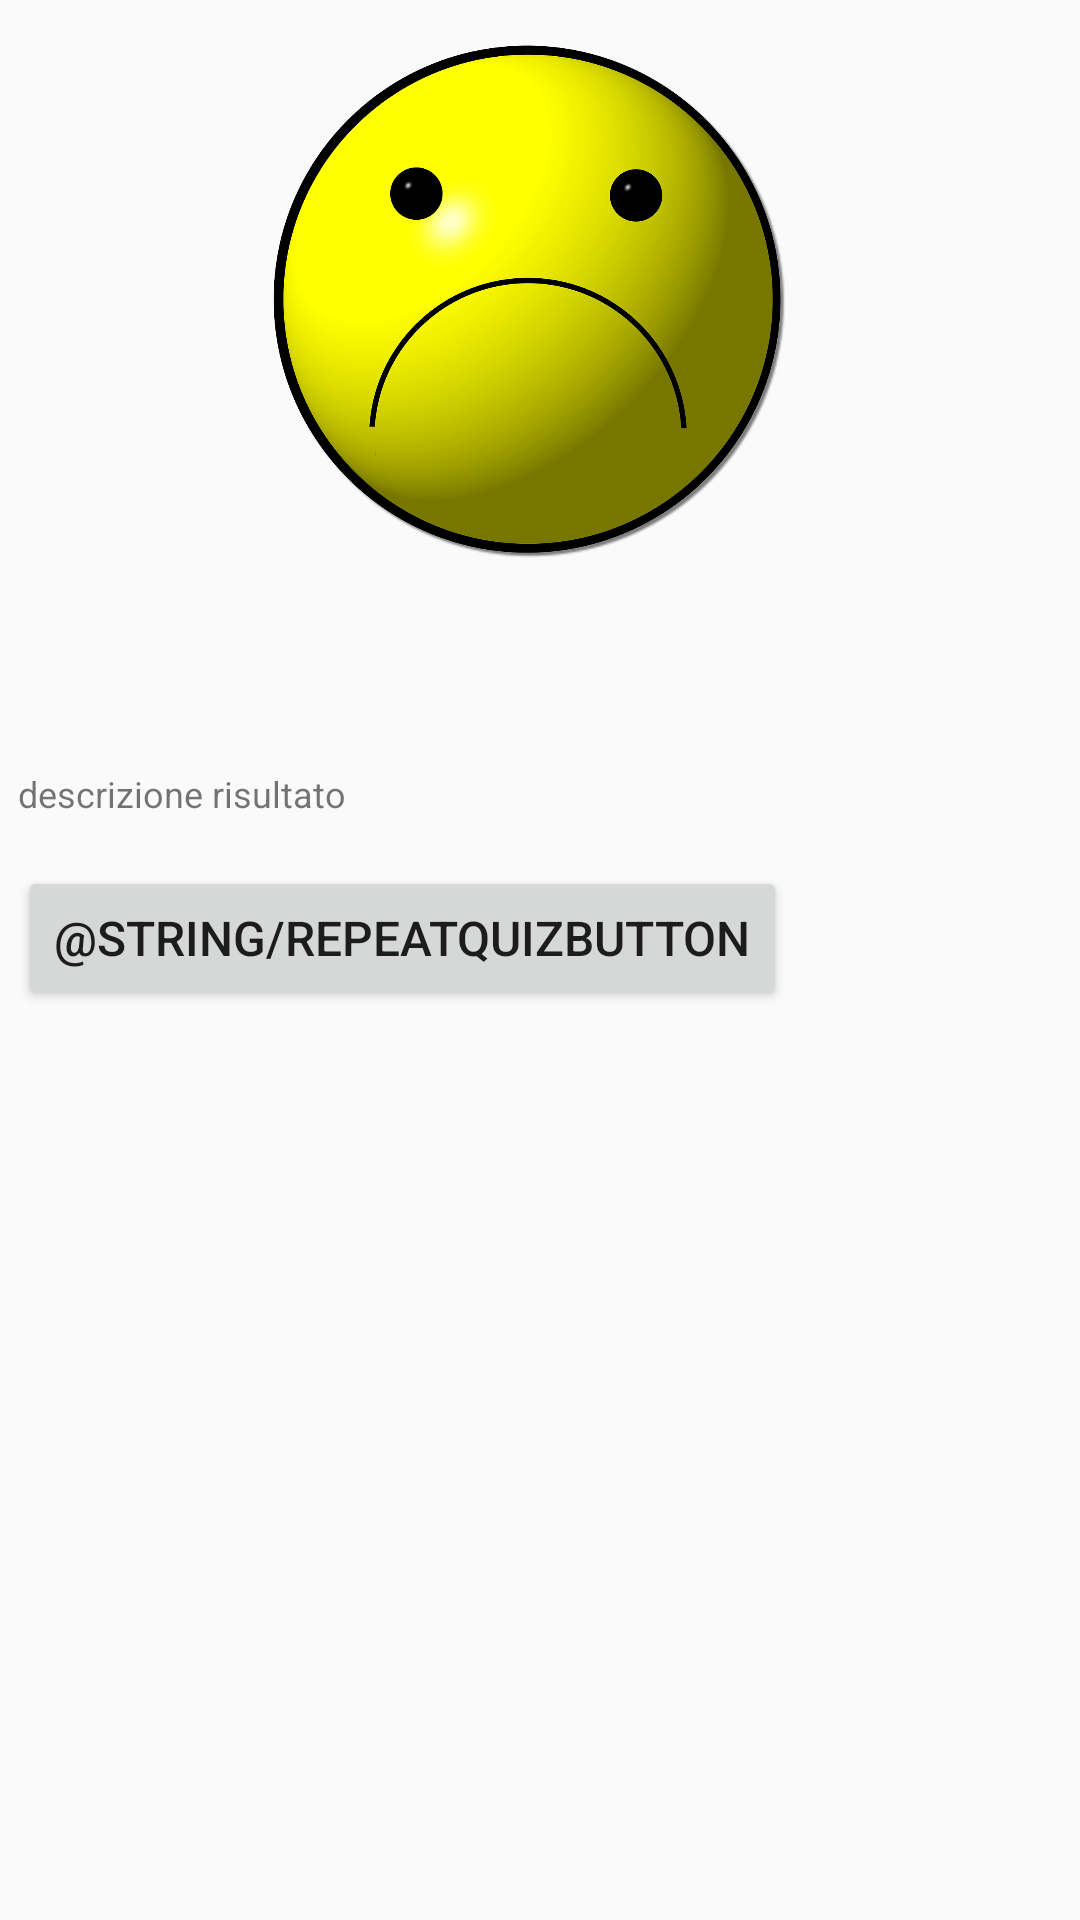

Reconstruct the res/layout file that produces this screen, plus the resources it refers to.
<!-- AndroidManifest.xml: application theme AppTheme -->
<!-- res/layout/result.xml -->
<?xml version="1.0" encoding="utf-8"?>
<ScrollView
    xmlns:android="http://schemas.android.com/apk/res/android"
    xmlns:tools="http://schemas.android.com/tools"
    android:layout_width="match_parent"
    android:layout_height="match_parent">

    <LinearLayout xmlns:android="http://schemas.android.com/apk/res/android"
        android:orientation="vertical"
        android:layout_width="match_parent"
        android:layout_height="match_parent"
        android:paddingBottom="@dimen/layout_padding_bottom"
        android:paddingLeft="@dimen/layout_padding_left"
        android:paddingRight="@dimen/layout_padding_right"
        android:paddingTop="@dimen/layout_padding_top" >

        <ImageView
            android:id="@+id/Result_quiz_image_view"
            android:src="@drawable/red"
            android:layout_width="250dp"
            android:layout_height="180dp"
            android:layout_gravity="center"
            android:scaleType="centerCrop" />

        <TextView
            android:id="@+id/ResultMessageTextView"
            android:layout_width="wrap_content"
            android:layout_height="wrap_content"
            android:layout_marginTop="@dimen/activity_margin_top"
            android:layout_marginBottom="@dimen/activity_margin_bottom"
            android:textStyle="bold"
            android:textSize="@dimen/activity_large" />
        <TextView
            android:id="@+id/ResultTextView"
            android:layout_width="wrap_content"
            android:layout_height="wrap_content"
            android:layout_marginTop="@dimen/activity_margin_top"
            android:textSize="@dimen/activity_text_normal"
            android:text="descrizione risultato"/>

        <Button
            android:id="@+id/RepeatQuizButton"
            android:layout_width="wrap_content"
            android:layout_height="wrap_content"
            android:layout_marginTop="16dp"
            android:textSize="16sp"
            android:onClick="RepeatQuiz"
            android:text="@string/RepeatQuizButton" />


    </LinearLayout>
</ScrollView>
<!-- resources referenced by this layout -->
<resources>
  <dimen name="activity_large">18sp</dimen>
  <dimen name="activity_margin_bottom">8dp</dimen>
  <dimen name="activity_margin_top">16dp</dimen>
  <dimen name="activity_text_normal">12sp</dimen>
  <dimen name="layout_padding_bottom">12dp</dimen>
  <dimen name="layout_padding_left">6dp</dimen>
  <dimen name="layout_padding_right">6dp</dimen>
  <dimen name="layout_padding_top">12dp</dimen>
  <!-- drawable red: png bitmap (drawable, 295838 bytes) -->
  <string name="RepeatQuizButton">Azzera</string>
  <style name="AppTheme" parent="Theme.AppCompat.Light.DarkActionBar">
          
          <item name="colorPrimary">#F44336</item>
          <item name="colorPrimaryDark">#D32F2F</item>
          <item name="colorAccent">#FFAB91</item>
      </style>
</resources>
